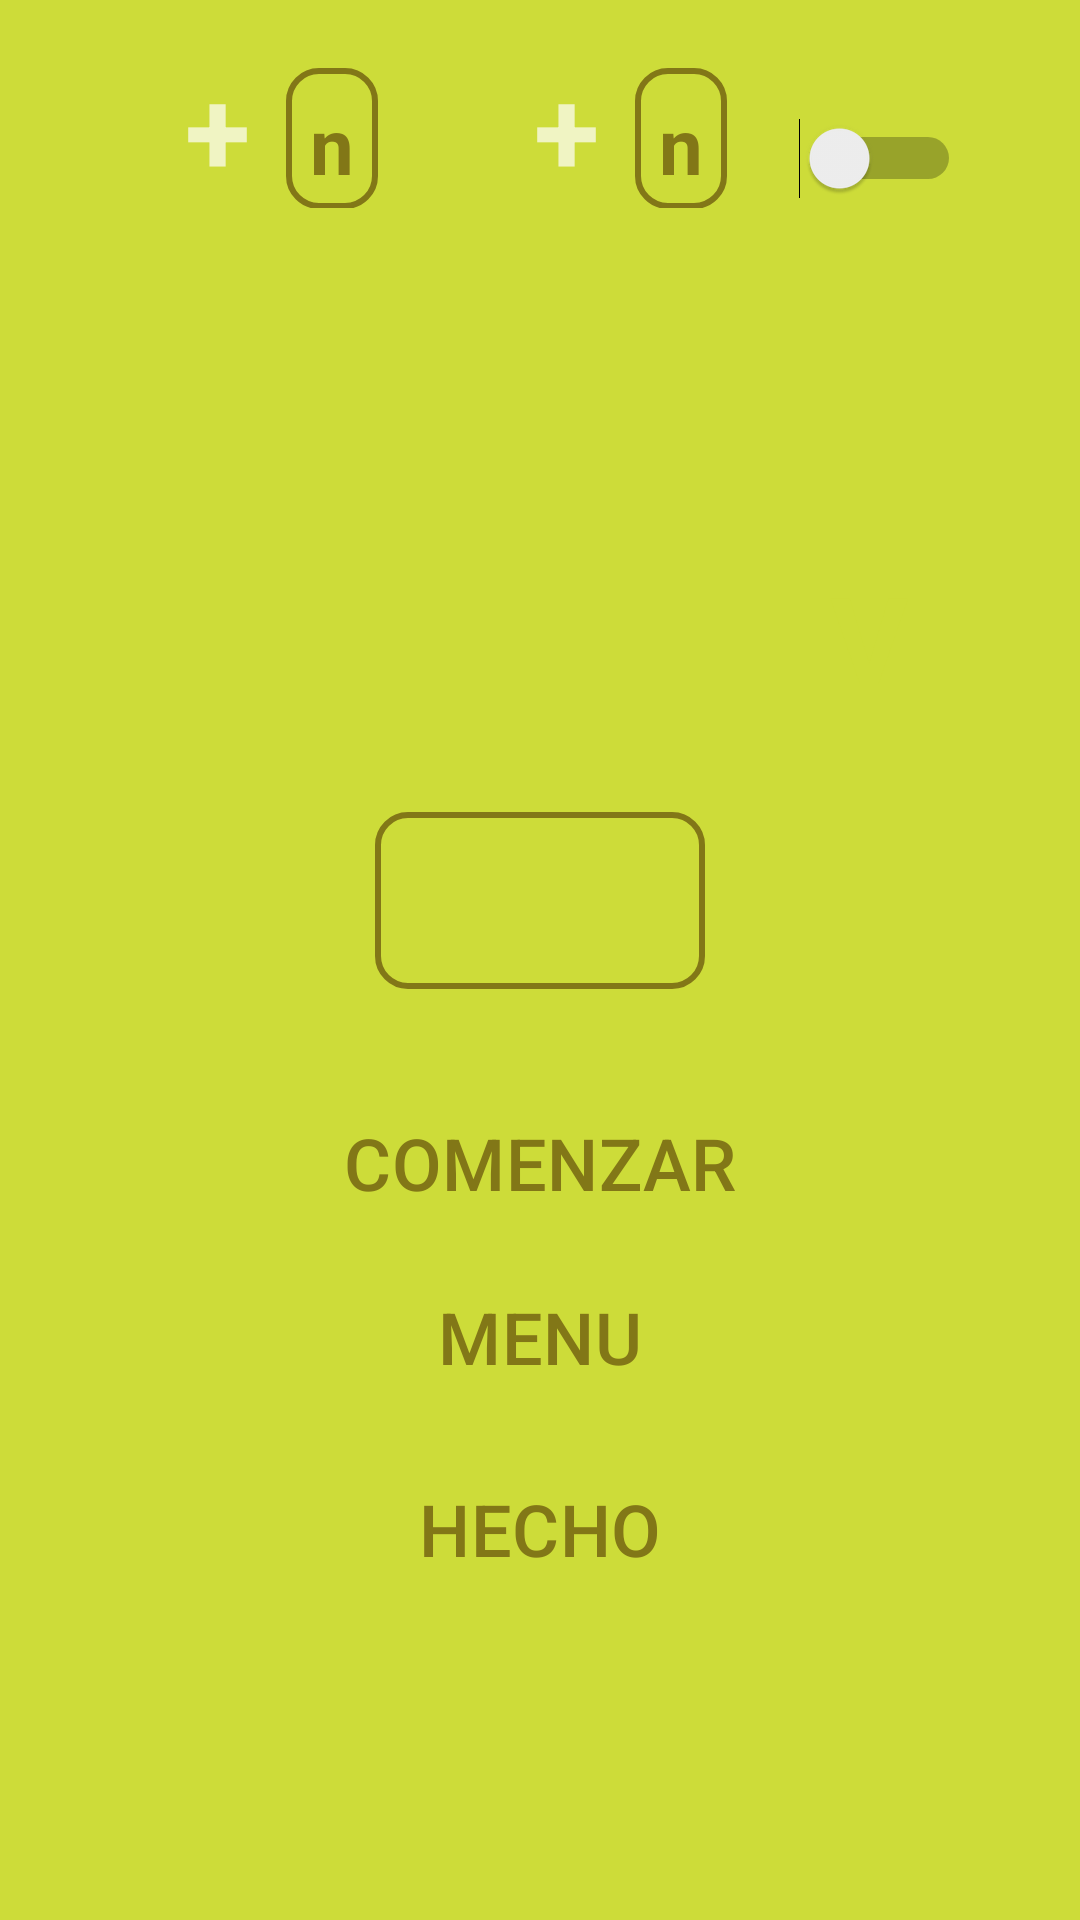

The Android layout XML behind this screen, and the referenced resources:
<!-- AndroidManifest.xml: application theme Theme.Sumar -->
<!-- res/layout/activity_addition.xml -->
<?xml version="1.0" encoding="utf-8"?>
<androidx.constraintlayout.widget.ConstraintLayout xmlns:android="http://schemas.android.com/apk/res/android"
    xmlns:app="http://schemas.android.com/apk/res-auto"
    xmlns:tools="http://schemas.android.com/tools"
    android:layout_width="match_parent"
    android:layout_height="match_parent"
    android:layout_gravity="center_horizontal"
    android:background="@color/background_app"
    android:paddingHorizontal="16dp"
    android:paddingVertical="16dp"
    tools:context=".AdditionActivity">

    <androidx.appcompat.widget.LinearLayoutCompat
        android:id="@+id/linearlayout1"
        android:layout_width="match_parent"
        android:layout_height="wrap_content"
        android:layout_marginStart="16dp"
        android:layout_marginEnd="6dp"
        android:gravity="center_horizontal"
        android:orientation="horizontal"
        app:layout_constraintEnd_toEndOf="parent"
        app:layout_constraintStart_toStartOf="parent"
        app:layout_constraintTop_toTopOf="parent">

        <TextView
            android:id="@+id/tvOperation"
            android:layout_width="wrap_content"
            android:layout_height="wrap_content"
            android:layout_marginHorizontal="12dp"
            android:backgroundTint="@color/background_app"
            android:text="+"
            android:textColor="@color/background_tv"
            android:textSize="40sp"
            android:textStyle="bold"
            />


        <TextView
            android:id="@+id/tvNumber1"
            android:layout_width="wrap_content"
            android:layout_height="wrap_content"
            android:background="@drawable/element_border_style"
            android:paddingHorizontal="8dp"
            android:textAlignment="center"
            android:paddingBottom="4dp"
            android:layout_marginEnd="40dp"
            android:text="n"
            android:textColor="@color/text"
            android:textSize="26sp"
            android:textStyle="bold"
            />

        <TextView
            android:id="@+id/tvAddOperation"
            android:layout_width="wrap_content"
            android:layout_height="wrap_content"
            android:layout_marginHorizontal="12dp"
            android:backgroundTint="@color/background_app"
            android:text="+"
            android:textColor="@color/background_tv"
            android:textSize="40sp"
            android:textStyle="bold"
            />

        <TextView
            android:id="@+id/tvNumber2"
            android:layout_width="wrap_content"
            android:layout_height="wrap_content"
            android:background="@drawable/element_border_style"
            android:paddingHorizontal="8dp"
            android:paddingBottom="4dp"
            android:text="n"
            android:textAlignment="center"
            android:textColor="@color/text"
            android:textSize="26sp"
            android:textStyle="bold" />

        <Switch
            android:id="@+id/switchAddOper"
            android:layout_width="wrap_content"
            android:layout_height="wrap_content"
            tools:ignore="UseSwitchCompatOrMaterialXml"
            android:layout_marginStart="24dp"
            android:layout_marginBottom="22dp"
            />

    </androidx.appcompat.widget.LinearLayoutCompat>

    <TextView
        android:id="@+id/tvTimer"
        android:layout_width="wrap_content"
        android:layout_height="wrap_content"
        android:layout_marginVertical="26dp"
        android:background="@color/background_app"
        android:paddingHorizontal="8dp"
        android:textColor="@color/background_tv"
        android:textSize="48sp"
        android:textStyle="bold"
        android:visibility="visible"
        app:layout_constraintEnd_toEndOf="parent"
        app:layout_constraintStart_toStartOf="parent"
        app:layout_constraintTop_toBottomOf="@id/linearlayout1" />

    <TextView
        android:id="@+id/tvCorrectSolution"
        android:layout_width="110dp"
        android:layout_height="wrap_content"
        android:layout_marginVertical="26dp"
        android:background="@drawable/element_border_style"
        android:paddingHorizontal="8dp"
        android:text="0000"
        android:textAlignment="viewEnd"
        android:textColor="@color/text"
        android:textSize="32sp"
        android:textStyle="bold"
        android:visibility="invisible"
        app:layout_constraintEnd_toEndOf="parent"
        app:layout_constraintStart_toStartOf="parent"
        app:layout_constraintTop_toBottomOf="@id/tvTimer" />

    <TextView

        android:id="@+id/tvQualification"
        android:layout_width="wrap_content"
        android:layout_height="wrap_content"
        android:layout_marginHorizontal="16dp"
        android:backgroundTint="@color/background_app"
        android:text="V"
        android:textColor="@color/background_app"
        android:textSize="40sp"
        android:textStyle="bold"
        app:layout_constraintTop_toTopOf="@+id/tvCorrectSolution"
        app:layout_constraintStart_toEndOf="@+id/tvCorrectSolution"
        app:layout_constraintEnd_toEndOf="parent"

        />

    <EditText
        android:id="@+id/etSolution"
        android:layout_width="110dp"
        android:layout_height="wrap_content"
        android:layout_marginTop="26dp"
        android:background="@drawable/element_border_style"
        android:paddingHorizontal="8dp"
        android:textAlignment="viewEnd"
        android:text=" "
        android:textColor="@color/text"
        android:textSize="32sp"
        android:textStyle="bold"
        android:visibility="visible"
        android:inputType="number"
        android:digits="0123456789"
        android:singleLine="true"
        app:layout_constraintStart_toStartOf="parent"
        app:layout_constraintEnd_toEndOf="parent"
        app:layout_constraintTop_toBottomOf="@id/tvCorrectSolution"
        />

    <androidx.appcompat.widget.LinearLayoutCompat
        android:id="@+id/linearlayout2"
        android:layout_width="match_parent"
        android:layout_height="wrap_content"
        android:orientation="vertical"
        app:layout_constraintStart_toStartOf="parent"
        app:layout_constraintEnd_toEndOf="parent"
        app:layout_constraintTop_toBottomOf="@id/etSolution"
        android:layout_marginTop="24dp"
        android:textAlignment="center"
        android:paddingHorizontal="20dp"
        >

        <Button
            android:id="@+id/btnBegin"
            android:layout_width="match_parent"
            android:layout_height="wrap_content"
            android:textAlignment="center"
            android:layout_marginVertical="10dp"
            android:text="@string/begin"
            android:textAllCaps="true"
            android:paddingVertical="6dp"
            android:textSize="24sp"
            style="?attr/materialButtonOutlinedStyle"
            app:strokeColor="@color/border_style"
            app:cornerRadius="20dp"
            app:strokeWidth="2dp"
            android:textColor="@color/border_style"

            />

        <Button

            android:id="@+id/btnMenu"
            android:layout_width="match_parent"
            android:layout_height="wrap_content"
            android:layout_marginBottom="10dp"
            android:textAllCaps="true"
            android:textSize="24sp"
            style="?attr/materialButtonOutlinedStyle"
            app:strokeColor="@color/border_style"
            app:strokeWidth="2dp"
            app:cornerRadius="20dp"
            android:text="@string/menu"
            android:textColor="@color/border_style"
            />

        <Button
            android:id="@+id/btnDone"
            android:layout_width="match_parent"
            android:layout_height="60dp"

            android:text="@string/done"
            android:textAllCaps="true"
            android:textSize="24sp"
            style="?attr/materialButtonOutlinedStyle"
            app:strokeColor="@color/border_style"
            app:cornerRadius="20dp"
            app:strokeWidth="2dp"
            android:textColor="@color/border_style"/>
    </androidx.appcompat.widget.LinearLayoutCompat>

</androidx.constraintlayout.widget.ConstraintLayout>
<!-- resources referenced by this layout -->
<resources>
  <color name="background_app">#CDDC39</color>
  <color name="background_tv">#F0F4C3</color>
  <color name="border_style">#827717</color>
  <color name="text">#827717</color>
  <!-- drawable element_border_style (drawable) -->
  <?xml version="1.0" encoding="utf-8"?>
  <shape xmlns:android="http://schemas.android.com/apk/res/android" android:shape="rectangle">
      <stroke android:width="2sp"
          android:color="@color/border_style"/>
  
      <padding android:bottom="8sp"/>
      <padding android:top="8sp"/>
      <padding android:left="8sp"/>
      <padding android:right="8sp"/>
  
      <corners android:radius="10dp"/>
  
  </shape>
  <string name="begin">Comenzar</string>
  <string name="done">Hecho</string>
  <string name="menu">Menu</string>
  <style name="Theme.Sumar" parent="Theme.Material3.DayNight.NoActionBar">
          
          <item name="colorPrimary">@color/lime_800</item>
          <item name="colorPrimaryVariant">@color/lime_900</item>
          <item name="colorOnPrimary">@color/lime_50</item>
          
          <item name="colorSecondary">@color/teal_200</item>
          <item name="colorSecondaryVariant">@color/lime_700</item>
          <item name="colorOnSecondary">@color/lime_50</item>
          
          <item name="android:statusBarColor" tools:targetApi="l">?attr/colorPrimaryVariant</item>
          
      </style>
  <color name="lime_800">#9E9D24</color>
  <color name="lime_900">#827717</color>
  <color name="lime_50">#F9FBE7</color>
  <color name="teal_200">#FF03DAC5</color>
  <color name="lime_700">#AFB42B</color>
</resources>
